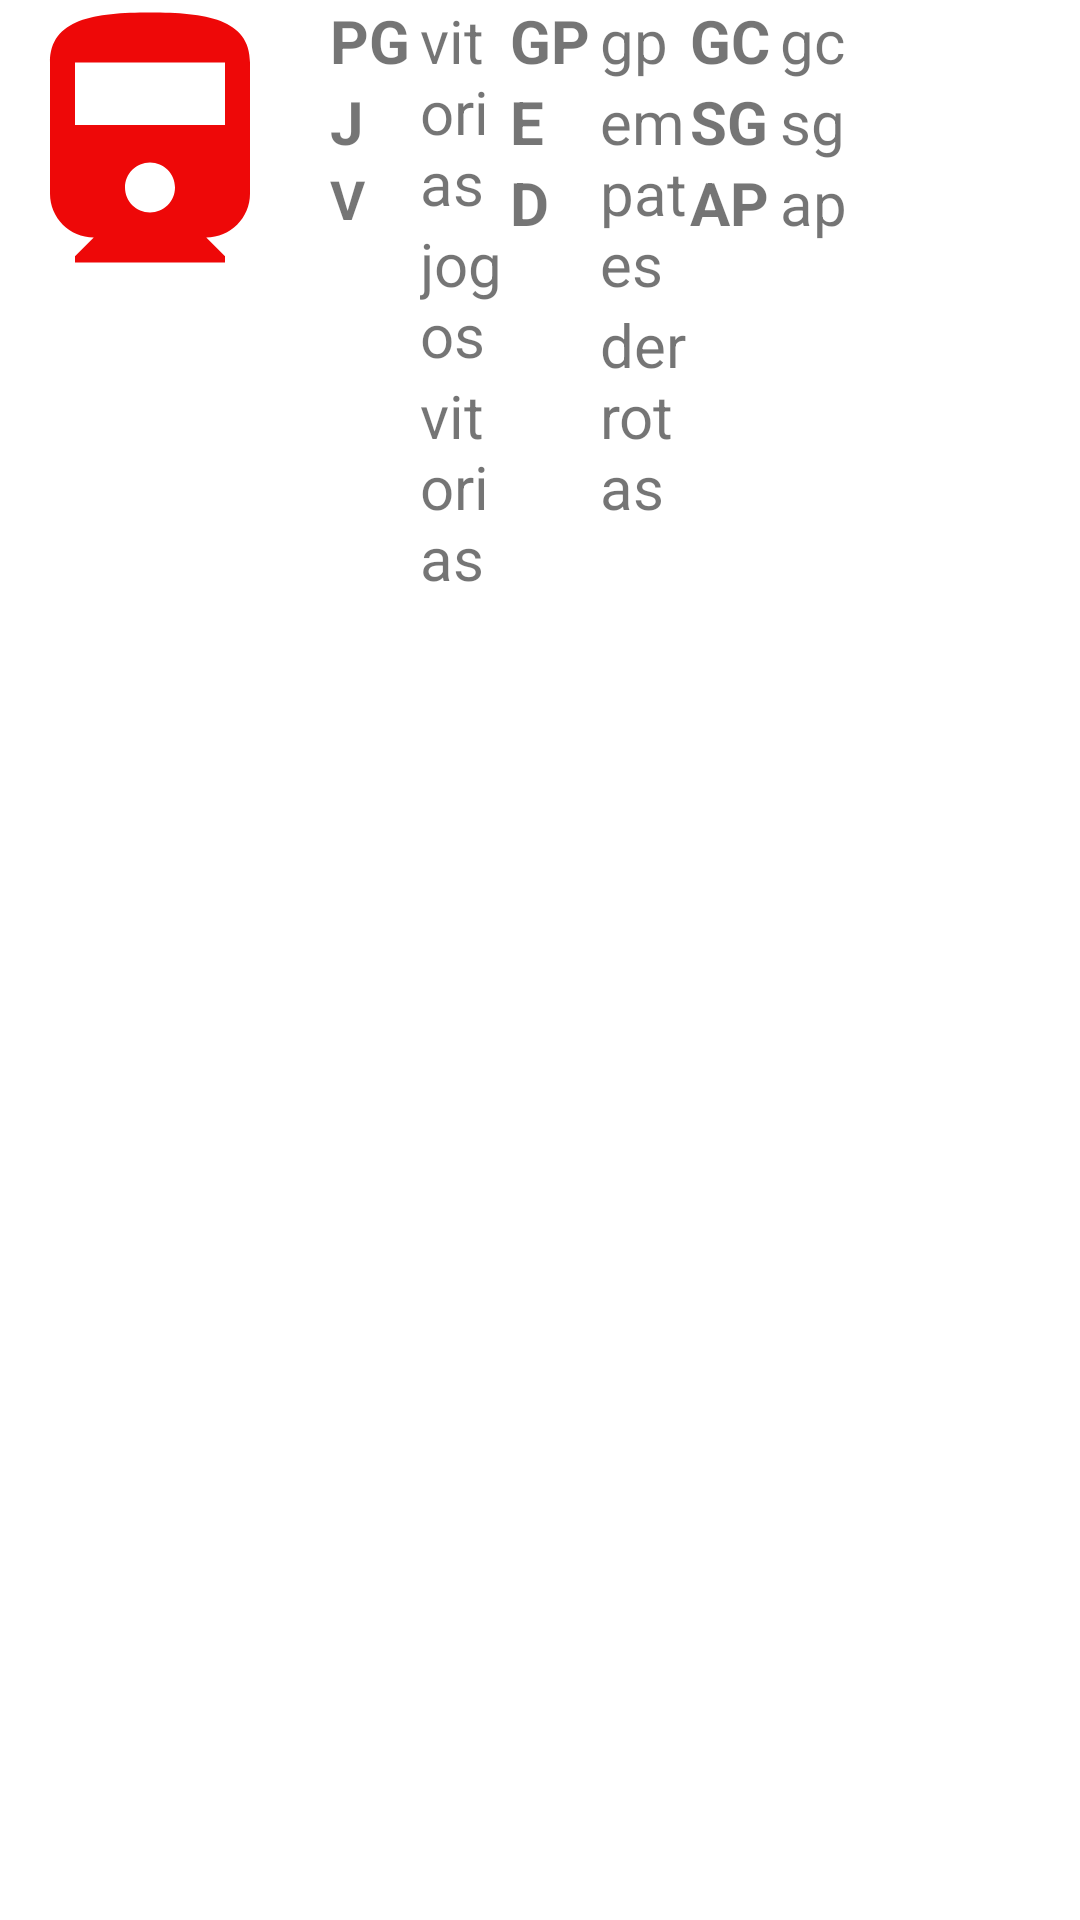

Reconstruct the res/layout file that produces this screen, plus the resources it refers to.
<!-- AndroidManifest.xml: application theme Theme.Aula31_08_2022 -->
<!-- res/layout/line_item.xml -->
<?xml version="1.0" encoding="utf-8"?>
<LinearLayout
    android:layout_height="wrap_content"
    android:layout_width="match_parent"
    android:orientation="horizontal"
    xmlns:android="http://schemas.android.com/apk/res/android">

    <ImageView
        android:id="@+id/imgtime"
        android:src="@drawable/ic_trem"
        android:layout_width="100dp"
        android:layout_marginRight="10dp"
        android:layout_height="100dp">
    </ImageView>

    <LinearLayout
        android:layout_width="30dp"
        android:layout_height="match_parent"
        android:orientation="vertical">

        <TextView
            android:id="@+id/pg"
            android:text="PG"
            android:textSize="20sp"
            android:textStyle="bold"
            android:layout_width="match_parent"
            android:layout_height="wrap_content"/>

        <TextView
            android:id="@+id/j"
            android:text="J"
            android:textSize="20sp"
            android:textStyle="bold"
            android:layout_width="match_parent"
            android:layout_height="wrap_content"/>


        <TextView
            android:id="@+id/v"
            android:text="V"
            android:textSize="18sp"
            android:textStyle="bold"
            android:layout_width="match_parent"
            android:layout_height="wrap_content"/>

    </LinearLayout>


    <LinearLayout
        android:layout_width="30dp"
        android:layout_height="match_parent"
        android:orientation="vertical">

        <TextView
            android:id="@+id/txtpg"
            android:text="vitorias"
            android:textSize="20sp"
            android:layout_width="match_parent"
            android:layout_height="wrap_content"/>

        <TextView
            android:id="@+id/txtj"
            android:text="jogos"
            android:textSize="20sp"
            android:layout_width="match_parent"
            android:layout_height="wrap_content"/>


        <TextView
            android:id="@+id/txtv"
            android:text="vitorias"
            android:textSize="20sp"
            android:layout_width="match_parent"
            android:layout_height="wrap_content"/>



    </LinearLayout>

    <LinearLayout
        android:layout_width="30dp"
        android:layout_height="match_parent"
        android:orientation="vertical">

        <TextView
            android:id="@+id/gp"
            android:text="GP"
            android:textSize="20sp"
            android:textStyle="bold"
            android:layout_width="match_parent"
            android:layout_height="wrap_content"/>

        <TextView
            android:id="@+id/e"
            android:text="E"
            android:textSize="20sp"
            android:textStyle="bold"
            android:layout_width="match_parent"
            android:layout_height="wrap_content"/>

        <TextView
            android:id="@+id/D"
            android:text="D"
            android:textSize="20sp"
            android:textStyle="bold"
            android:layout_width="match_parent"
            android:layout_height="wrap_content"/>




    </LinearLayout>


    <LinearLayout
        android:layout_width="30dp"
        android:layout_height="match_parent"
        android:orientation="vertical">

        <TextView
            android:id="@+id/txtgp"
            android:text="gp"
            android:textSize="20sp"
            android:layout_width="match_parent"
            android:layout_height="wrap_content"
            />

        <TextView
            android:id="@+id/txte"
            android:text="empates"
            android:textSize="20sp"
            android:layout_width="match_parent"
            android:layout_height="wrap_content"/>

        <TextView
            android:id="@+id/txtd"
            android:text="derrotas"
            android:textSize="20sp"
            android:layout_width="match_parent"
            android:layout_height="wrap_content"/>




    </LinearLayout>

    <LinearLayout
        android:layout_width="30dp"
        android:layout_height="match_parent"
        android:orientation="vertical">

        <TextView
            android:id="@+id/gc"
            android:text="GC"
            android:textSize="20sp"
            android:textStyle="bold"
            android:layout_width="match_parent"
            android:layout_height="wrap_content"/>

        <TextView
            android:id="@+id/sg"
            android:text="SG"
            android:textSize="20sp"
            android:textStyle="bold"
            android:layout_width="match_parent"
            android:layout_height="wrap_content"/>


        <TextView
            android:id="@+id/ap"
            android:text="AP"
            android:textSize="20sp"
            android:textStyle="bold"
            android:layout_width="match_parent"
            android:layout_height="wrap_content"/>

    </LinearLayout>

    <LinearLayout
        android:layout_width="30dp"
        android:layout_height="match_parent"
        android:orientation="vertical">


        <TextView
            android:id="@+id/txtgc"
            android:text="gc"
            android:textSize="20sp"
            android:layout_width="match_parent"
            android:layout_height="wrap_content"/>

        <TextView
            android:id="@+id/txtsg"
            android:text="sg"
            android:textSize="20sp"
            android:layout_width="match_parent"
            android:layout_height="wrap_content"/>


        <TextView
            android:id="@+id/txtap"
            android:text="ap"
            android:textSize="20sp"
            android:layout_width="match_parent"
            android:layout_height="wrap_content"
            />

    </LinearLayout>

</LinearLayout>
<!-- resources referenced by this layout -->
<resources>
  <!-- drawable ic_trem (drawable) -->
  <vector android:height="24dp" android:tint="#EE0808"
      android:viewportHeight="24" android:viewportWidth="24"
      android:width="24dp" xmlns:android="http://schemas.android.com/apk/res/android">
      <path android:fillColor="@android:color/white" android:pathData="M4,15.5C4,17.43 5.57,19 7.5,19L6,20.5v0.5h12v-0.5L16.5,19c1.93,0 3.5,-1.57 3.5,-3.5L20,5c0,-3.5 -3.58,-4 -8,-4s-8,0.5 -8,4v10.5zM12,17c-1.1,0 -2,-0.9 -2,-2s0.9,-2 2,-2 2,0.9 2,2 -0.9,2 -2,2zM18,10L6,10L6,5h12v5z"/>
  </vector>
  <style name="Theme.Aula31_08_2022" parent="Theme.MaterialComponents.DayNight.DarkActionBar">
          
          <item name="colorPrimary">@color/purple_500</item>
          <item name="colorPrimaryVariant">@color/purple_700</item>
          <item name="colorOnPrimary">@color/white</item>
          
          <item name="colorSecondary">@color/teal_200</item>
          <item name="colorSecondaryVariant">@color/teal_700</item>
          <item name="colorOnSecondary">@color/black</item>
          
          <item name="android:statusBarColor" tools:targetApi="l">?attr/colorPrimaryVariant</item>
          
      </style>
  <!-- not gathered from this repository: default colours our renderer supplied (Android Studio template values) -->
  <color name="purple_500">#FF6200EE</color>
  <color name="purple_700">#FF3700B3</color>
  <color name="teal_200">#FF03DAC5</color>
  <color name="teal_700">#FF018786</color>
  <color name="black">#FF000000</color>
  <color name="white">#FFFFFFFF</color>
</resources>
